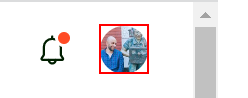
Task: Extract freelancing jobs details from Upwork.
Workflow: Upwork_Logout

Step 1: find the image in window 'Freelance UiPath Jobs - Upwork' (chrome.exe)

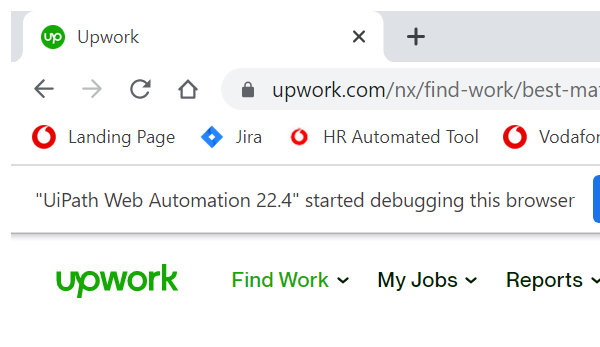
Step 2: Attach Browser - Chrome window in window '*Upwork*' (chrome.exe)

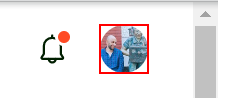
Step 3: click on the image

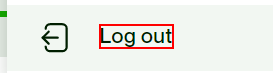
Step 4: click on the element 'Log out'

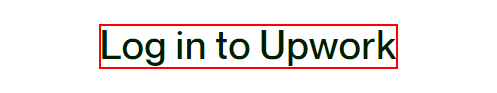
Step 5: find the element 'Log in to Upwork' in window 'Log In - Upwork' (chrome.exe)